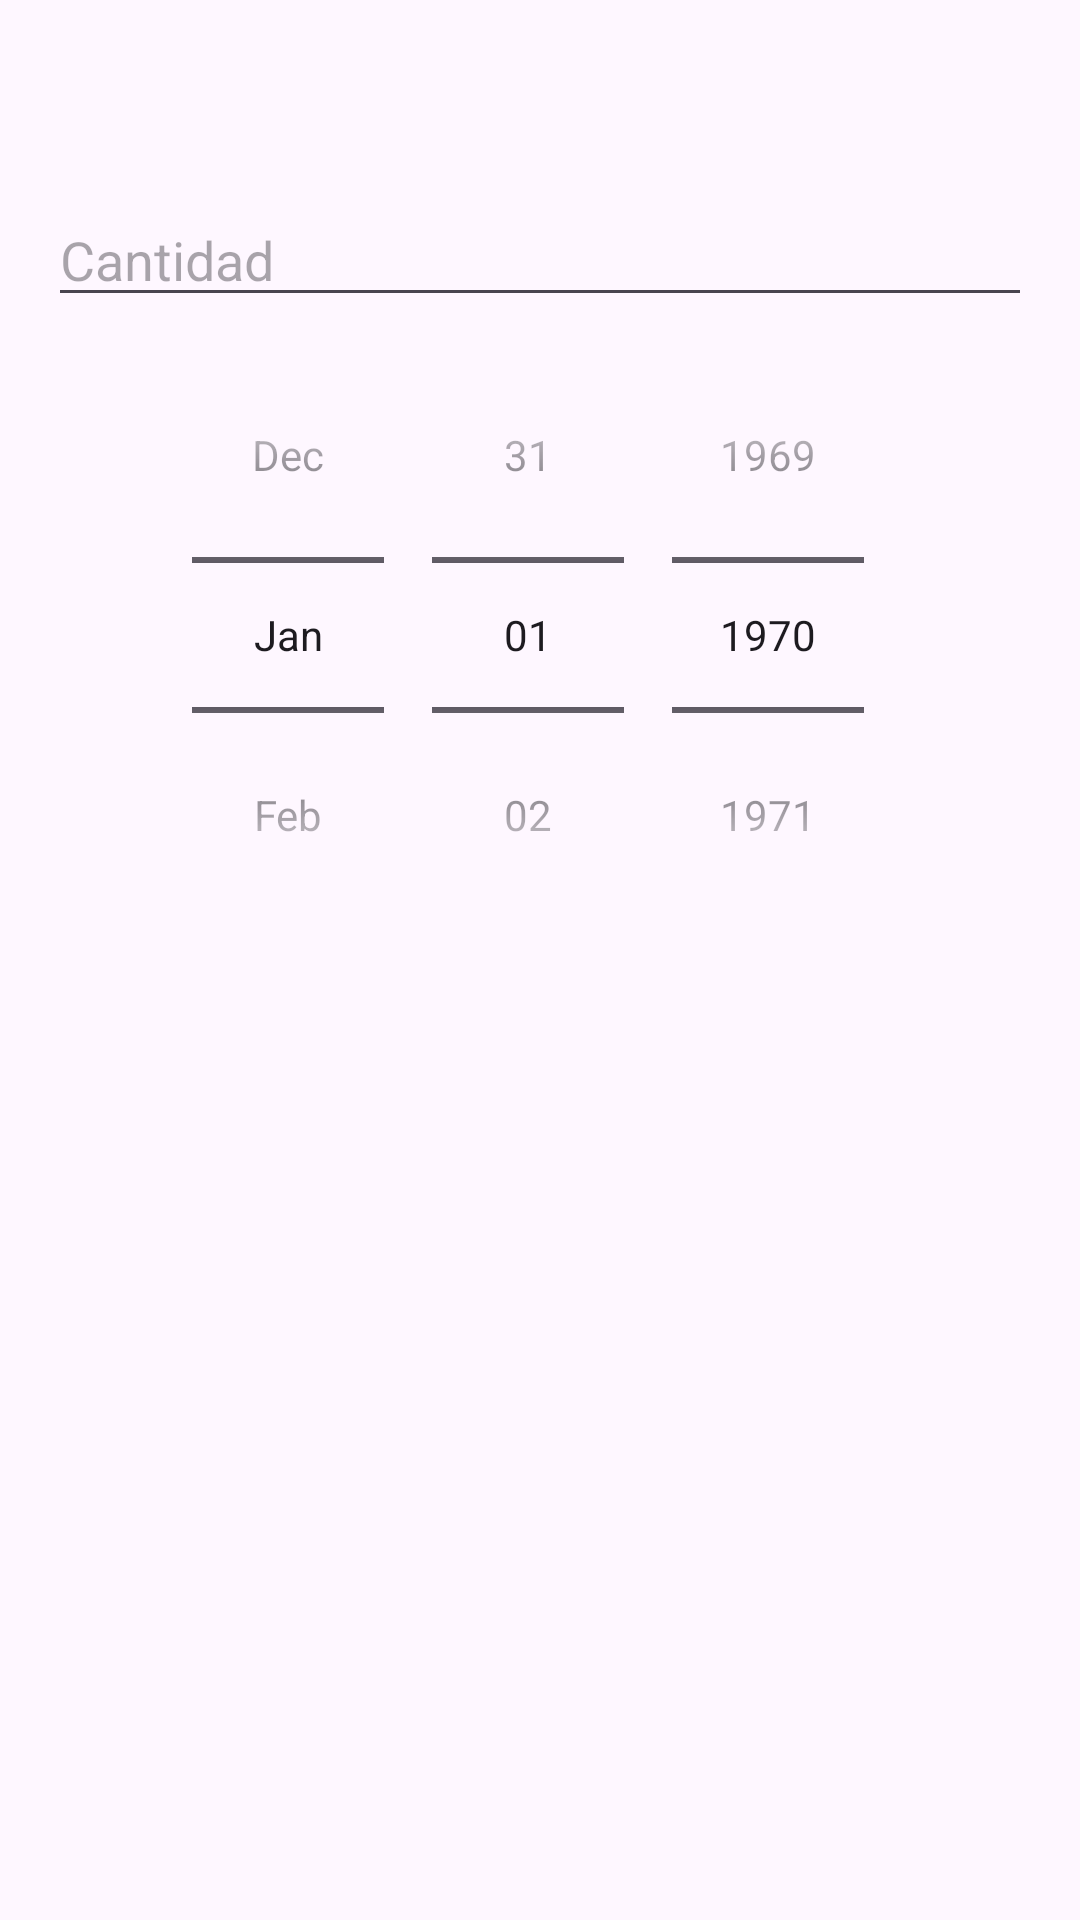

Reconstruct the res/layout file that produces this screen, plus the resources it refers to.
<!-- AndroidManifest.xml: application theme Theme.ComiProyecto -->
<!-- res/layout/dialog_comida_anadir.xml -->
<?xml version="1.0" encoding="utf-8"?>
<LinearLayout xmlns:android="http://schemas.android.com/apk/res/android"
    android:layout_width="match_parent"
    android:layout_height="wrap_content"
    android:orientation="vertical"
    android:padding="16dp">

    <TextView
        android:id="@+id/dialogNombreComida"
        android:layout_width="match_parent"
        android:layout_height="wrap_content"
        android:gravity="center"
        android:textSize="30sp"
        android:textStyle="bold"
        android:paddingBottom="8dp" />

    <EditText
        android:id="@+id/dialogCantidad"
        android:layout_width="match_parent"
        android:layout_height="wrap_content"
        android:hint="@string/cantidad"
        android:inputType="number" />

    <DatePicker
        android:id="@+id/dialogFecha"
        android:layout_width="match_parent"
        android:layout_height="wrap_content"
        android:calendarViewShown="false"
        android:datePickerMode="spinner" />
</LinearLayout>
<!-- resources referenced by this layout -->
<resources>
  <string name="cantidad">Cantidad</string>
  <style name="Theme.ComiProyecto" parent="Base.Theme.ComiProyecto" />
  <style name="Base.Theme.ComiProyecto" parent="Theme.Material3.DayNight.NoActionBar">
          
          <item name="colorButtonNormal">@color/colorboton</item>
          <item name="android:statusBarColor">@color/fondo</item>
          <item name="android:windowLightStatusBar">true</item>
          <item name="android:navigationBarColor">@color/fondo</item>
      </style>
  <color name="colorboton">#109921</color>
  <color name="fondo">#ECECCA</color>
</resources>
